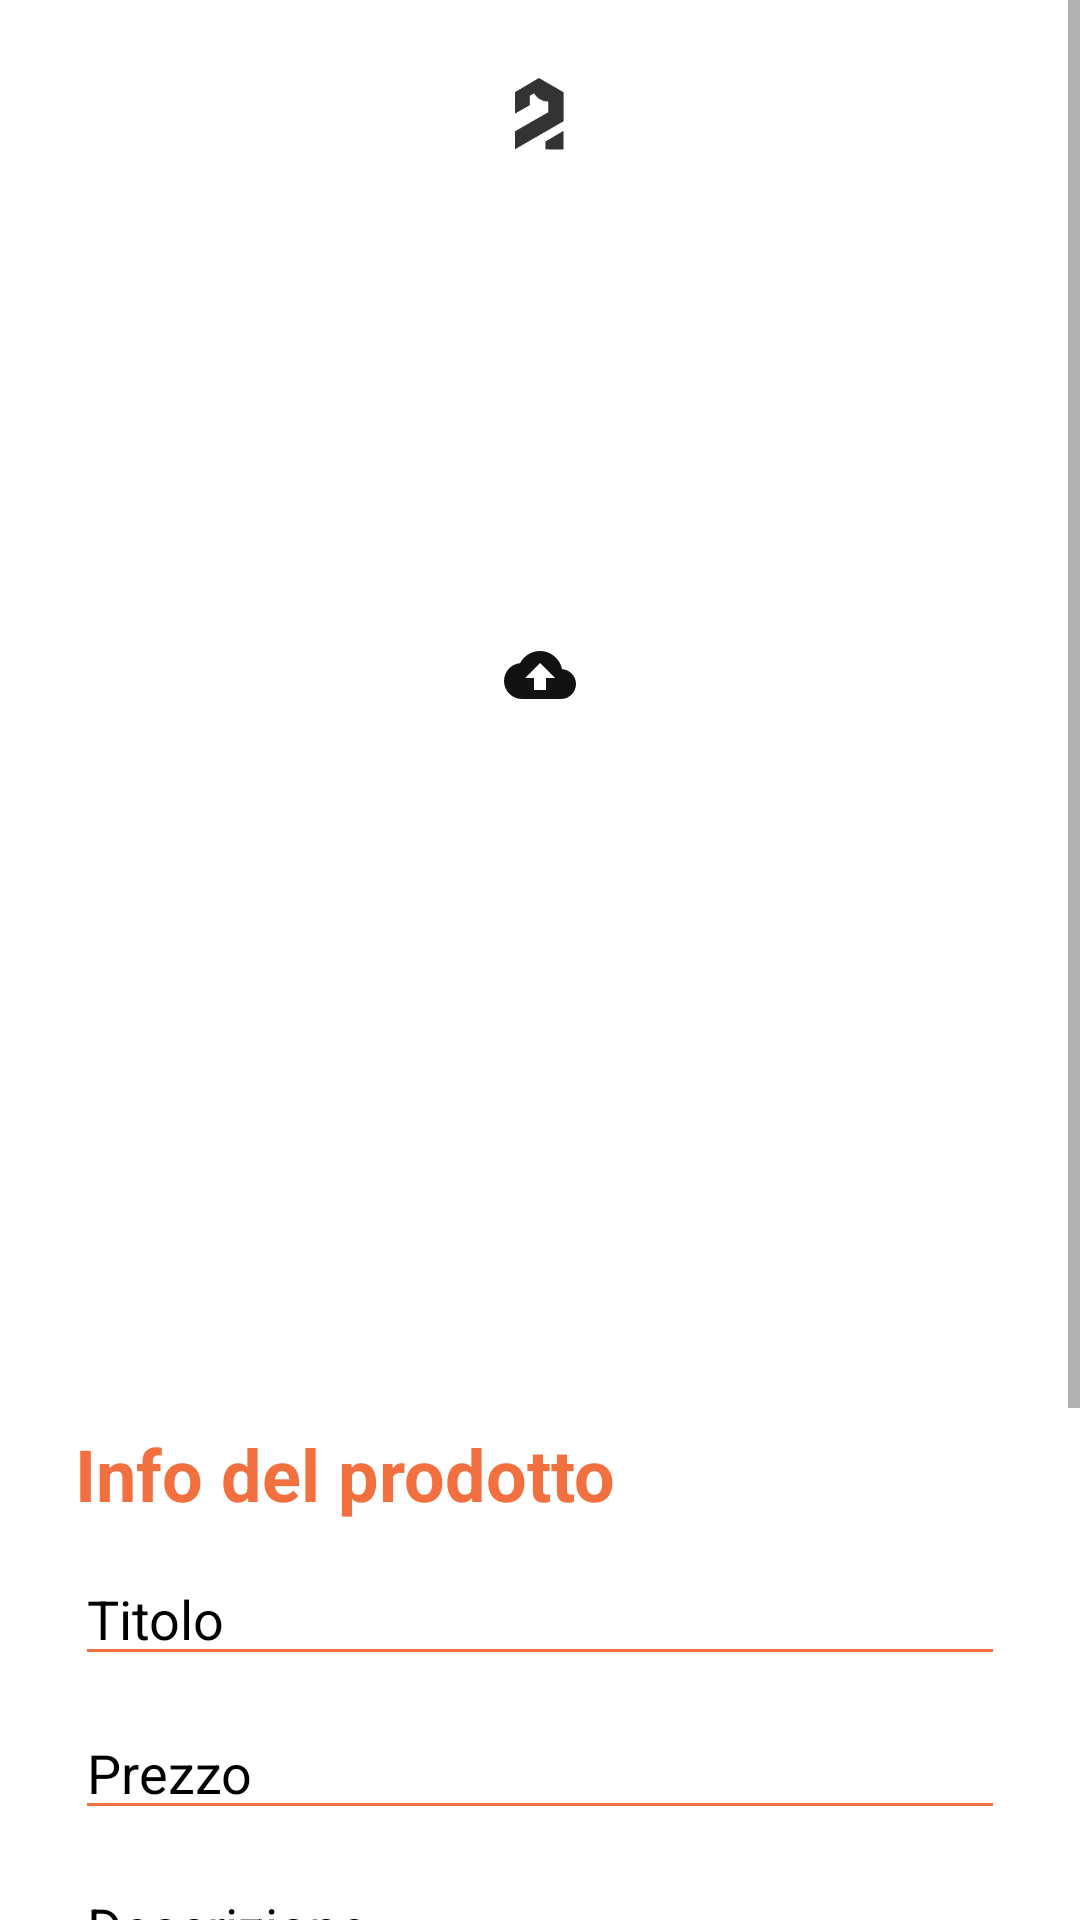

The Android layout XML behind this screen, and the referenced resources:
<!-- AndroidManifest.xml: application theme Theme.Sneakify -->
<!-- res/layout/fragment_add_item.xml -->
<?xml version="1.0" encoding="utf-8"?>
<RelativeLayout xmlns:android="http://schemas.android.com/apk/res/android"
    xmlns:app="http://schemas.android.com/apk/res-auto"
    xmlns:tools="http://schemas.android.com/tools"
    android:layout_width="match_parent"
    android:layout_height="match_parent"
    tools:context=".BackEndGestore.AddItemFragment">

    <ScrollView
        android:id="@+id/scrollView2"
        android:layout_width="409dp"
        android:layout_height="889dp"
        app:layout_constraintBottom_toBottomOf="parent"
        app:layout_constraintEnd_toEndOf="parent"
        app:layout_constraintStart_toStartOf="parent"
        app:layout_constraintTop_toTopOf="parent">

        <LinearLayout
            android:layout_width="match_parent"
            android:layout_height="wrap_content"
            android:orientation="vertical">

            <androidx.constraintlayout.widget.ConstraintLayout
                android:id="@+id/relativeLayout"
                android:layout_width="match_parent"
                android:layout_height="match_parent">

                <ImageView
                    android:id="@+id/ivItemAdd"
                    android:layout_width="match_parent"
                    android:layout_height="450dp"
                    android:adjustViewBounds="false"
                    android:cropToPadding="false"
                    android:scaleType="center"
                    app:layout_constraintStart_toStartOf="parent"
                    app:layout_constraintTop_toTopOf="parent"
                    android:src="@drawable/ic_baseline_cloud_upload_24" />

                <LinearLayout
                    android:layout_width="match_parent"
                    android:layout_height="match_parent"
                    android:layout_margin="26dp"
                    android:gravity="center|center_horizontal"
                    android:orientation="horizontal"
                    app:layout_constraintEnd_toEndOf="parent"
                    app:layout_constraintStart_toStartOf="parent"
                    app:layout_constraintTop_toTopOf="parent">

                    <ImageView
                        android:id="@+id/imageView3"
                        android:layout_width="wrap_content"
                        android:layout_height="wrap_content"
                        app:srcCompat="@drawable/logo" />

                </LinearLayout>

            </androidx.constraintlayout.widget.ConstraintLayout>

            <TextView
                android:id="@+id/textView8"
                android:layout_width="match_parent"
                android:layout_height="wrap_content"
                android:layout_marginStart="25dp"
                android:layout_marginTop="25dp"
                android:text="@string/info_del_prodotto"
                android:textColor="@color/arancio"
                android:textSize="24sp"
                android:textStyle="bold" />

            <EditText
                android:id="@+id/etTitleAdd"
                android:layout_width="match_parent"
                android:layout_height="wrap_content"
                android:layout_marginStart="25dp"
                android:layout_marginTop="10dp"
                android:layout_marginEnd="25dp"
                android:layout_weight="1"
                android:ems="10"
                android:textColorHint="@color/black"
                android:backgroundTint="@color/arancio"
                android:textColor="@color/black"
                android:hint="@string/titolo"
                android:inputType="textPersonName" />

            <EditText
                android:id="@+id/etPrezzoAdd"
                android:layout_width="match_parent"
                android:layout_height="wrap_content"
                android:layout_marginStart="25dp"
                android:layout_marginTop="10dp"
                android:layout_marginEnd="25dp"
                android:textColorHint="@color/black"
                android:backgroundTint="@color/arancio"
                android:textColor="@color/black"
                android:ems="10"
                android:hint="@string/prezzo"
                android:inputType="number" />

            <EditText
                android:id="@+id/etDescrizioneAdd"
                android:layout_width="match_parent"
                android:layout_height="wrap_content"
                android:layout_marginStart="25dp"
                android:layout_marginTop="10dp"
                android:layout_marginEnd="25dp"
                android:textColorHint="@color/black"
                android:backgroundTint="@color/arancio"
                android:textColor="@color/black"
                android:ems="10"
                android:hint="@string/descrizione"
                android:inputType="textPersonName" />

            <TextView
                android:id="@+id/textView6"
                android:layout_width="match_parent"
                android:layout_height="wrap_content"
                android:layout_marginStart="25dp"
                android:layout_marginTop="25dp"
                android:text="@string/info_del_prodotto"
                android:textColor="@color/arancio"
                android:textSize="24sp"
                android:textStyle="bold" />

            <Spinner
                android:id="@+id/spBrand"
                android:layout_width="match_parent"
                android:layout_height="match_parent"
                android:layout_marginStart="25dp"
                android:layout_marginTop="10dp"
                android:layout_marginEnd="25dp"></Spinner>

            <Button
                android:id="@+id/bAdd"
                android:layout_width="match_parent"
                android:layout_height="70dp"
                android:layout_marginStart="25dp"
                android:layout_marginTop="30dp"
                android:layout_marginEnd="25dp"
                android:layout_marginBottom="20dp"
                android:background="@drawable/buy_rounded"
                android:backgroundTint="@color/blackOpacity"
                android:elevation="1dp"
                android:text="@string/aggiungi_allo_shop"
                android:textColor="@color/white"
                android:visibility="visible" />

        </LinearLayout>
    </ScrollView>

</RelativeLayout>
<!-- resources referenced by this layout -->
<resources>
  <color name="arancio">#f26f3f</color>
  <color name="black">#FF000000</color>
  <color name="blackOpacity">#121212</color>
  <color name="white">#FFFFFFFF</color>
  <!-- drawable buy_rounded (drawable) -->
  <?xml version="1.0" encoding="utf-8"?>
  <shape xmlns:android="http://schemas.android.com/apk/res/android">
      <solid android:color="@color/blackOpacity"/>
      <stroke android:color="@color/blackOpacity" android:width="1.5dp"/>
      <corners android:radius="10dp"/>
  </shape>
  <!-- drawable ic_baseline_cloud_upload_24 (drawable) -->
  <vector android:height="24dp" android:tint="#121212"
      android:viewportHeight="24" android:viewportWidth="24"
      android:width="24dp" xmlns:android="http://schemas.android.com/apk/res/android">
      <path android:fillColor="@android:color/white" android:pathData="M19.35,10.04C18.67,6.59 15.64,4 12,4 9.11,4 6.6,5.64 5.35,8.04 2.34,8.36 0,10.91 0,14c0,3.31 2.69,6 6,6h13c2.76,0 5,-2.24 5,-5 0,-2.64 -2.05,-4.78 -4.65,-4.96zM14,13v4h-4v-4H7l5,-5 5,5h-3z"/>
  </vector>
  <!-- drawable logo (drawable-anydpi) -->
  <vector xmlns:android="http://schemas.android.com/apk/res/android"
      android:width="24dp"
      android:height="24dp"
      android:viewportWidth="24"
      android:viewportHeight="24"
      android:tint="#000000"
      android:alpha="0.8">
    <group android:scaleX="0.6"
        android:scaleY="0.6"
        android:translateX="3.6">
      <path
          android:pathData="M0,7.9154L13.3952,0L27.1456,7.9154V23.9998L0,39.6783V29.6319L18.5707,18.9766V13.0908C15.3741,13.0908 12.3804,11.4164 10.706,8.5242L8.2705,9.8942V15.1711L0,19.8391V7.9154ZM17.0484,35.2132V39.6276C20.3972,39.6952 27.0948,39.7899 27.0948,39.6276V29.3274L17.0484,35.2132Z"
          android:fillColor="#222324"
          android:fillType="evenOdd"/>
    </group>
  </vector>
  <string name="aggiungi_allo_shop">Aggiungi allo shop</string>
  <string name="descrizione">Descrizione</string>
  <string name="info_del_prodotto">Info del prodotto</string>
  <string name="prezzo">Prezzo</string>
  <string name="titolo">Titolo</string>
  <style name="Theme.Sneakify" parent="Theme.MaterialComponents.DayNight.DarkActionBar">
          
          <item name="colorPrimary">@color/backgroundcolor</item>
          <item name="colorPrimaryVariant">@color/backgroundcolor</item>
          <item name="colorOnPrimary">@color/white</item>
          
          <item name="colorSecondary">@color/backgroundcolor</item>
          <item name="colorSecondaryVariant">@color/backgroundcolor</item>
          <item name="colorOnSecondary">@color/backgroundcolor</item>
          
          <item name="android:statusBarColor" tools:targetApi="l">?attr/colorPrimaryVariant</item>
          
      </style>
  <color name="backgroundcolor">#f5f5f5</color>
</resources>
